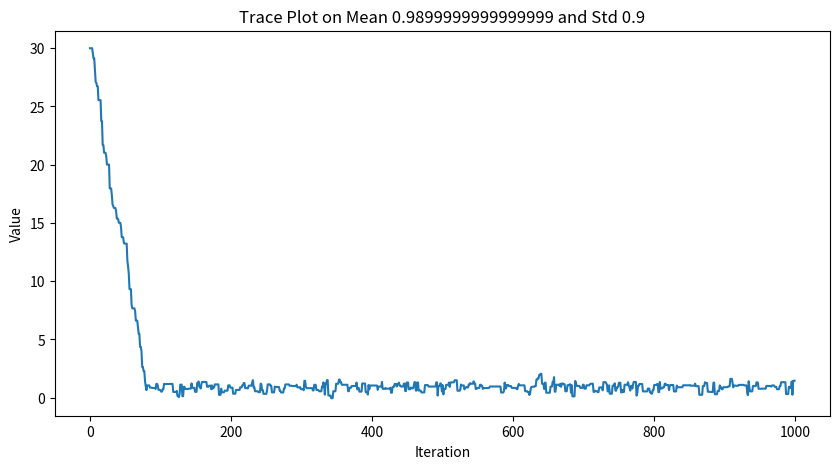
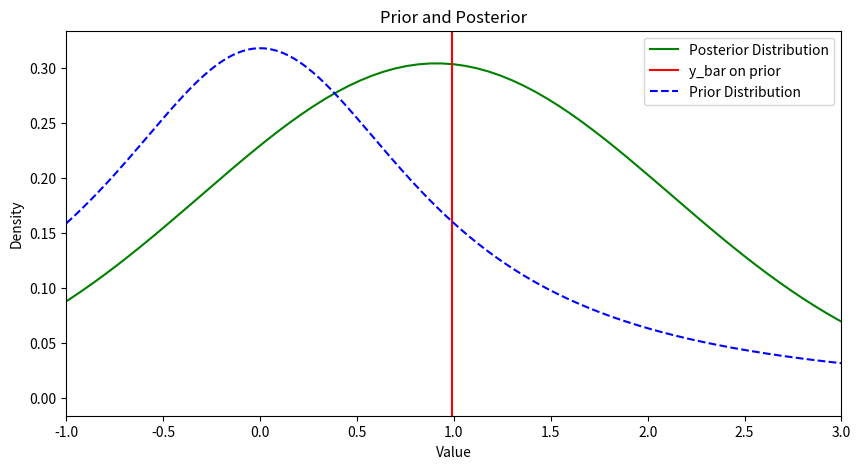

Python code for these plots, in order:
# This is a sample Python script.
import matplotlib
import random
import numpy as np
import matplotlib.pyplot as plt
import pandas as pd
import scipy
from scipy.stats import gaussian_kde

"""
So yi represents the percent change in personnel for company i, and given mu, the mean,
each of these ys is identically distributed and independent from this normal distribution
with mean mu and variance 1. Our prior distribution on mu is the t-distribution with location 0,
scale parameter 1 and degrees of freedom 1.

To get posterior samples, we're going to need to setup a Markov chain,
who's stationary distribution is the posterior distribution we want.
"""

def log_g_fun(mu, n, y_bar):
    """
    posterior distribution for mu, log(g(mu))
    :param y_hat:
    :param n:
    :param mu:
    :return:
    """
    log_g_mu = n*(y_bar*mu - .5*mu*mu)-np.log(mu*mu+1)
    return log_g_mu

def metropolis_hastings(n, y_bar, n_iter, mu_init, cand_std):
    """
    Metropolis hastings
    :param n:
    :param y_bar: the sample mean of y.
    :param n_iter: how many iterations
    :param mu_init: initial valur for mu
    :param cand_std: std deviation for candidate
    :return:
    """
    # Selecting an initial value
    mu_out = []
    accept = 0
    mu_now = mu_init
    lg_now = log_g_fun(mu_now, n, y_bar)

    # Iterations
    for i in range(0, n_iter):
        mu_cand = np.random.normal(mu_now, cand_std, 1)
        lg_cand = log_g_fun(mu_cand, n, y_bar)

        # Acceptance ratio
        lalpha = lg_cand - lg_now
        alpha = np.exp(lalpha[0])

        u = random.random()
        if u<alpha:
            mu_now_ = mu_cand
            try:
                mu_now = mu_now_[0]
            except:
                mu_now = mu_now_

            accept+=1
            lg_now = lg_cand

        mu_out.append(mu_now)

    return [mu_out, accept/n_iter]

def trace_plot(samples, description):
    """
    trace plot on MC
    :param samples:
    :param description:
    :return:
    """

    # Plot the trace plot
    plt.figure(figsize=(10, 5))
    plt.plot(samples)
    plt.title(f"Trace Plot on {description}")
    plt.xlabel("Iteration")
    plt.ylabel("Value")
    # Save the plot as a JPG image
    plt.savefig("trace_plot.jpg", format="jpg", dpi=300)


import numpy as np
import matplotlib.pyplot as plt
from scipy.stats import t


def plot_t_density(df=1, lty='--', add=False):
    """
    Plot the density of the t-distribution with specified degrees of freedom.

    Parameters:
    - df: degrees of freedom (default is 1).
    - lty: line style (default is '--', which corresponds to lty=2 in R).
    - add: whether to add to the existing plot or create a new one (default is False).
    """
    x = np.linspace(-1, 3, 400)
    y = t.pdf(x, df)

    if not add:
        plt.figure()

    plt.plot(x, y, linestyle=lty, color='blue', label='Prior Distribution')
    plt.legend()
    plt.xlabel("Value")
    plt.ylabel("Density")


def density_estimate_plot(samples, description, x_range, prior_mean):
    """
    Plot the posterior density using kernel density estimation.
    :param samples: List of posterior samples.
    """
    plt.figure(figsize=(10, 5))
    # Posterior
    data = pd.DataFrame(samples, columns=['sampling'])
    data.sampling.plot.density(color='green', label='Posterior Distribution')

    plt.legend()
    plt.title(description)

    plt.xlim(x_range)
    # Piro mean
    plt.axvline(prior_mean, color='red', linestyle='-', label='y_bar on prior')

    plt.xlabel("Value")
    plt.ylabel("Density")
    # Save the plot as a JPG image
    plot_t_density(df=1, lty='--', add=True)
    plt.title(f'Prior and Posterior')

    filename = "posterior_density_plot.jpg"
    plt.savefig(filename, format="jpg", dpi=300)
    plt.show()

# set up
def main(y, mu, std):
    # seed
    random.seed(42)
    ybar = np.mean(y)
    n = len(y)

    posterior_samples = metropolis_hastings(n, ybar, 1000, mu, std)
    samples = [arr for arr in posterior_samples[0]]
    #print('Posterior: ', posterior_samples[0])
    print('Acceptance Ratio: ', posterior_samples[-1])

    trace_plot(samples, f"Mean {ybar} and Std {std}")
    density_estimate_plot(samples, "Density estimate on posterior distribution ", (-1,3), ybar)

if __name__ == '__main__':
    y = [1.2, 1.4, -.5, .3, .9, 2.3, 1, .1, 1.3, 1.9]
    std = 0.9
    mu = 30 # crazy intial value to test how
    main(y, mu, std)
